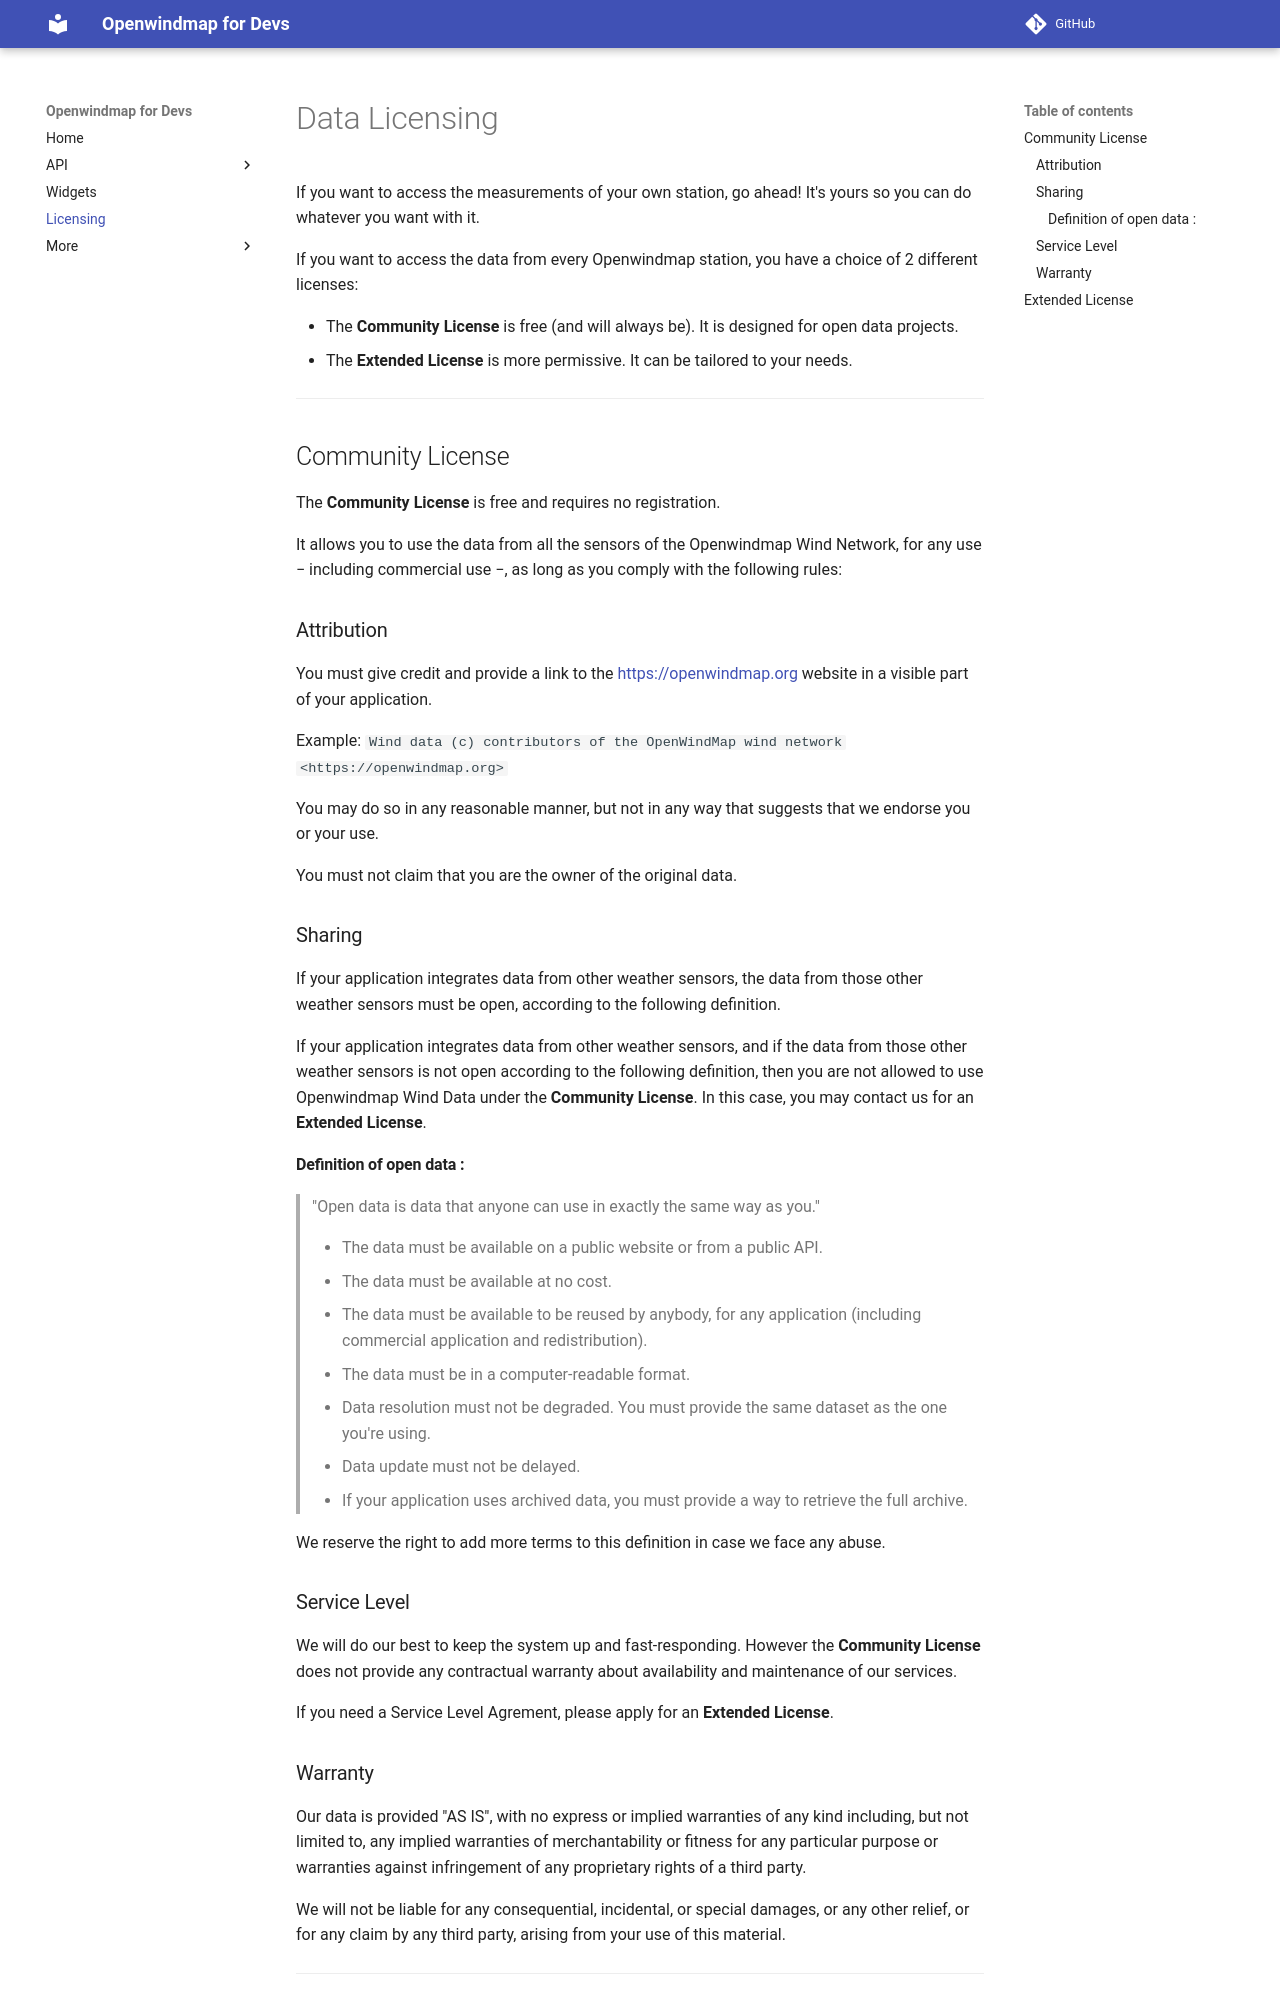

repository: OpenWindMap/api-doc · page: data-licensing/index.html · generator: mkdocs

# Data Licensing

If you want to access the measurements of your own station, go ahead! It's yours so you can do whatever you want with it.

If you want to access the data from every Openwindmap station, you have a choice of 2 different licenses:

* The **Community License** is free (and will always be). It is designed for open data projects.
* The **Extended License** is more permissive. It can be tailored to your needs.

---
## Community License

The **Community License** is free and requires no registration.

It allows you to use the data from all the sensors of the Openwindmap Wind Network, for any use − including commercial use −, as long as you comply with the following rules:

### Attribution

You must give credit and provide a link to the [https://openwindmap.org](https://openwindmap.org) website in a visible part of your application.

Example: ```Wind data (c) contributors of the OpenWindMap wind network <https://openwindmap.org>```

You may do so in any reasonable manner, but not in any way that suggests that we endorse you or your use. 

You must not claim that you are the owner of the original data.

### Sharing

If your application integrates data from other weather sensors, the data from those other weather sensors must be open, according to the following definition.

If your application integrates data from other weather sensors, and if the data from those other weather sensors is not open according to the following definition, then you are not allowed to use Openwindmap Wind Data under the **Community License**. In this case, you may contact us for an **Extended License**.

#### Definition of **open** data :

> "Open data is data that anyone can use in exactly the same way as you."

>* The data must be available on a public website or from a public API.
>* The data must be available at no cost.
>* The data must be available to be reused by anybody, for any application (including commercial application and redistribution).
>* The data must be in a computer-readable format.
>* Data resolution must not be degraded. You must provide the same dataset as the one you're using.
>* Data update must not be delayed.
>* If your application uses archived data, you must provide a way to retrieve the full archive.

We reserve the right to add more terms to this definition in case we face any abuse.

### Service Level

We will do our best to keep the system up and fast-responding. However the **Community License** does not provide any contractual warranty about availability and maintenance of our services.

If you need a Service Level Agrement, please apply for an **Extended License**.
